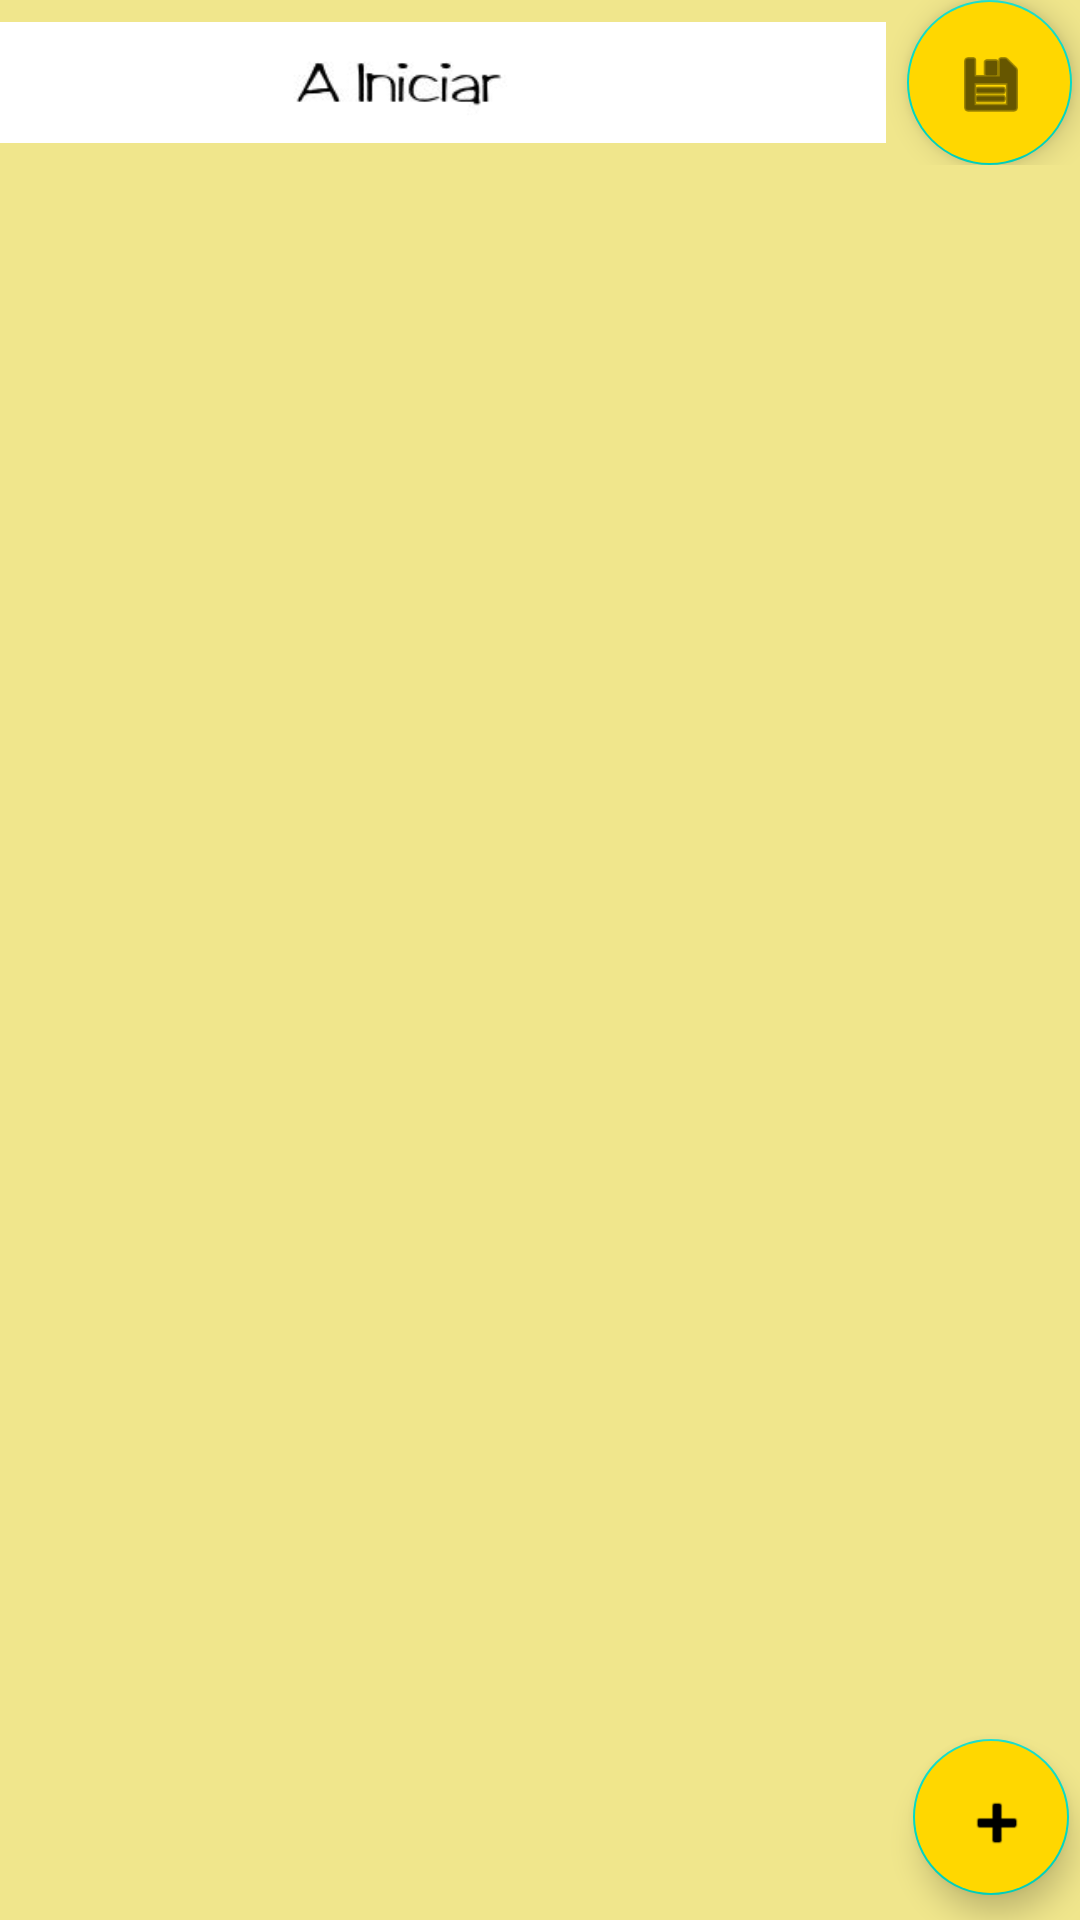

Reconstruct the res/layout file that produces this screen, plus the resources it refers to.
<!-- AndroidManifest.xml: application theme Theme.Plannerbeta -->
<!-- res/layout/activity_novatarefa.xml -->
<?xml version="1.0" encoding="utf-8"?>
<androidx.constraintlayout.widget.ConstraintLayout xmlns:android="http://schemas.android.com/apk/res/android"
    xmlns:app="http://schemas.android.com/apk/res-auto"
    xmlns:tools="http://schemas.android.com/tools"
    android:layout_width="match_parent"
    android:layout_height="match_parent"
    android:background="@color/Khaki"
    tools:context=".view.Nova_tarefa">

    <com.google.android.material.floatingactionbutton.FloatingActionButton
        android:id="@+id/floatingActionButton2"
        android:layout_width="61dp"
        android:layout_height="52dp"
        android:backgroundTint="@color/gold"
        android:clickable="true"
        app:layout_constraintBottom_toBottomOf="parent"
        app:layout_constraintEnd_toEndOf="parent"
        app:layout_constraintHorizontal_bias="0.988"
        app:layout_constraintStart_toStartOf="parent"
        app:layout_constraintTop_toTopOf="parent"
        app:layout_constraintVertical_bias="0.986"
        app:srcCompat="@android:drawable/ic_input_add" />

    <LinearLayout
        android:id="@+id/linearLayout"
        android:layout_width="392dp"
        android:layout_height="55dp"
        android:orientation="horizontal"
        app:layout_constraintBottom_toBottomOf="parent"
        app:layout_constraintEnd_toEndOf="parent"
        app:layout_constraintHorizontal_bias="0.0"
        app:layout_constraintStart_toStartOf="parent"
        app:layout_constraintTop_toTopOf="parent"
        app:layout_constraintVertical_bias="0.0">

        <ImageView
            android:id="@+id/imageView2"
            android:layout_width="261dp"
            android:layout_height="match_parent"
            android:layout_marginRight="07dp"
            android:layout_weight="1"
            app:srcCompat="@drawable/iniciar" />

        <com.google.android.material.floatingactionbutton.FloatingActionButton
            android:id="@+id/floatingActionButton3"
            android:layout_width="68dp"
            android:layout_height="match_parent"
            android:layout_weight="1"
            android:backgroundTint="@color/gold"
            android:clickable="true"
            app:srcCompat="@android:drawable/ic_menu_save" />

    </LinearLayout>

    <androidx.recyclerview.widget.RecyclerView
        android:layout_width="410dp"
        android:layout_height="606dp"
        app:layout_constraintBottom_toBottomOf="parent"
        app:layout_constraintEnd_toEndOf="parent"
        app:layout_constraintHorizontal_bias="0.0"
        app:layout_constraintStart_toStartOf="parent"
        app:layout_constraintTop_toTopOf="@+id/linearLayout"
        app:layout_constraintVertical_bias="0.416" />

</androidx.constraintlayout.widget.ConstraintLayout>
<!-- resources referenced by this layout -->
<resources>
  <color name="Khaki">#F0E68C</color>
  <color name="gold">#FFD700</color>
  <!-- drawable iniciar: jpg bitmap (drawable-v24, 9711 bytes) -->
  <style name="Theme.Plannerbeta" parent="Theme.MaterialComponents.DayNight.DarkActionBar">
          
          <item name="colorPrimary">@color/lightcoral</item>
          <item name="colorPrimaryVariant">@color/ic_launcher_icone_background</item>
          <item name="colorOnPrimary">@color/white</item>
          
          <item name="colorSecondary">@color/teal_200</item>
          <item name="colorSecondaryVariant">@color/teal_700</item>
          <item name="colorOnSecondary">@color/black</item>
          
          <item name="android:statusBarColor" tools:targetApi="l">?attr/colorPrimaryVariant</item>
          
      </style>
  <color name="lightcoral">#F08080</color>
  <color name="ic_launcher_icone_background">#FDCCBA</color>
  <color name="white">#FFFFFFFF</color>
  <color name="teal_200">#FF03DAC5</color>
  <color name="teal_700">#FF018786</color>
  <color name="black">#FF000000</color>
</resources>
